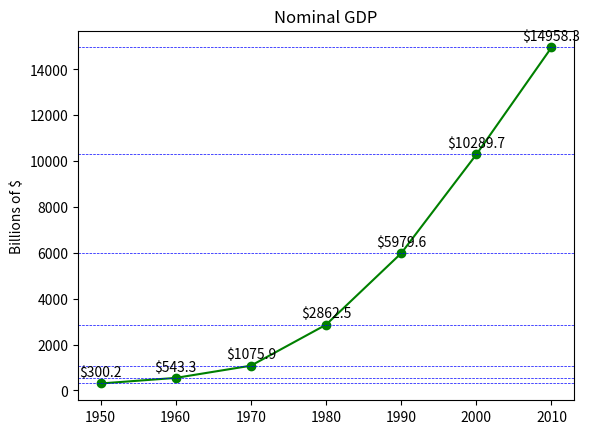

Source code (Python):
# -*- coding: utf-8 -*-
"""
Editor de Spyder

Este es un archivo temporal.
"""
from matplotlib import pyplot as plt

years = [1950, 1960, 1970, 1980, 1990, 2000, 2010]
gdp = [300.2, 543.3, 1075.9, 2862.5, 5979.6, 10289.7, 14958.3]

# Graficamos los puntos y la línea
plt.plot(years, gdp, color='green', marker='o', linestyle='solid')

# Título y etiquetas
plt.title("Nominal GDP")
plt.ylabel("Billions of $")

# Añadir etiquetas de cada valor en el eje y y líneas de referencia
for x, y in zip(years, gdp):
    plt.annotate(f"${y:.1f}", (x, y), textcoords="offset points", xytext=(0, 5), ha='center')
    plt.axhline(y, color='blue', linestyle='dashed', linewidth=0.5)

plt.show()
